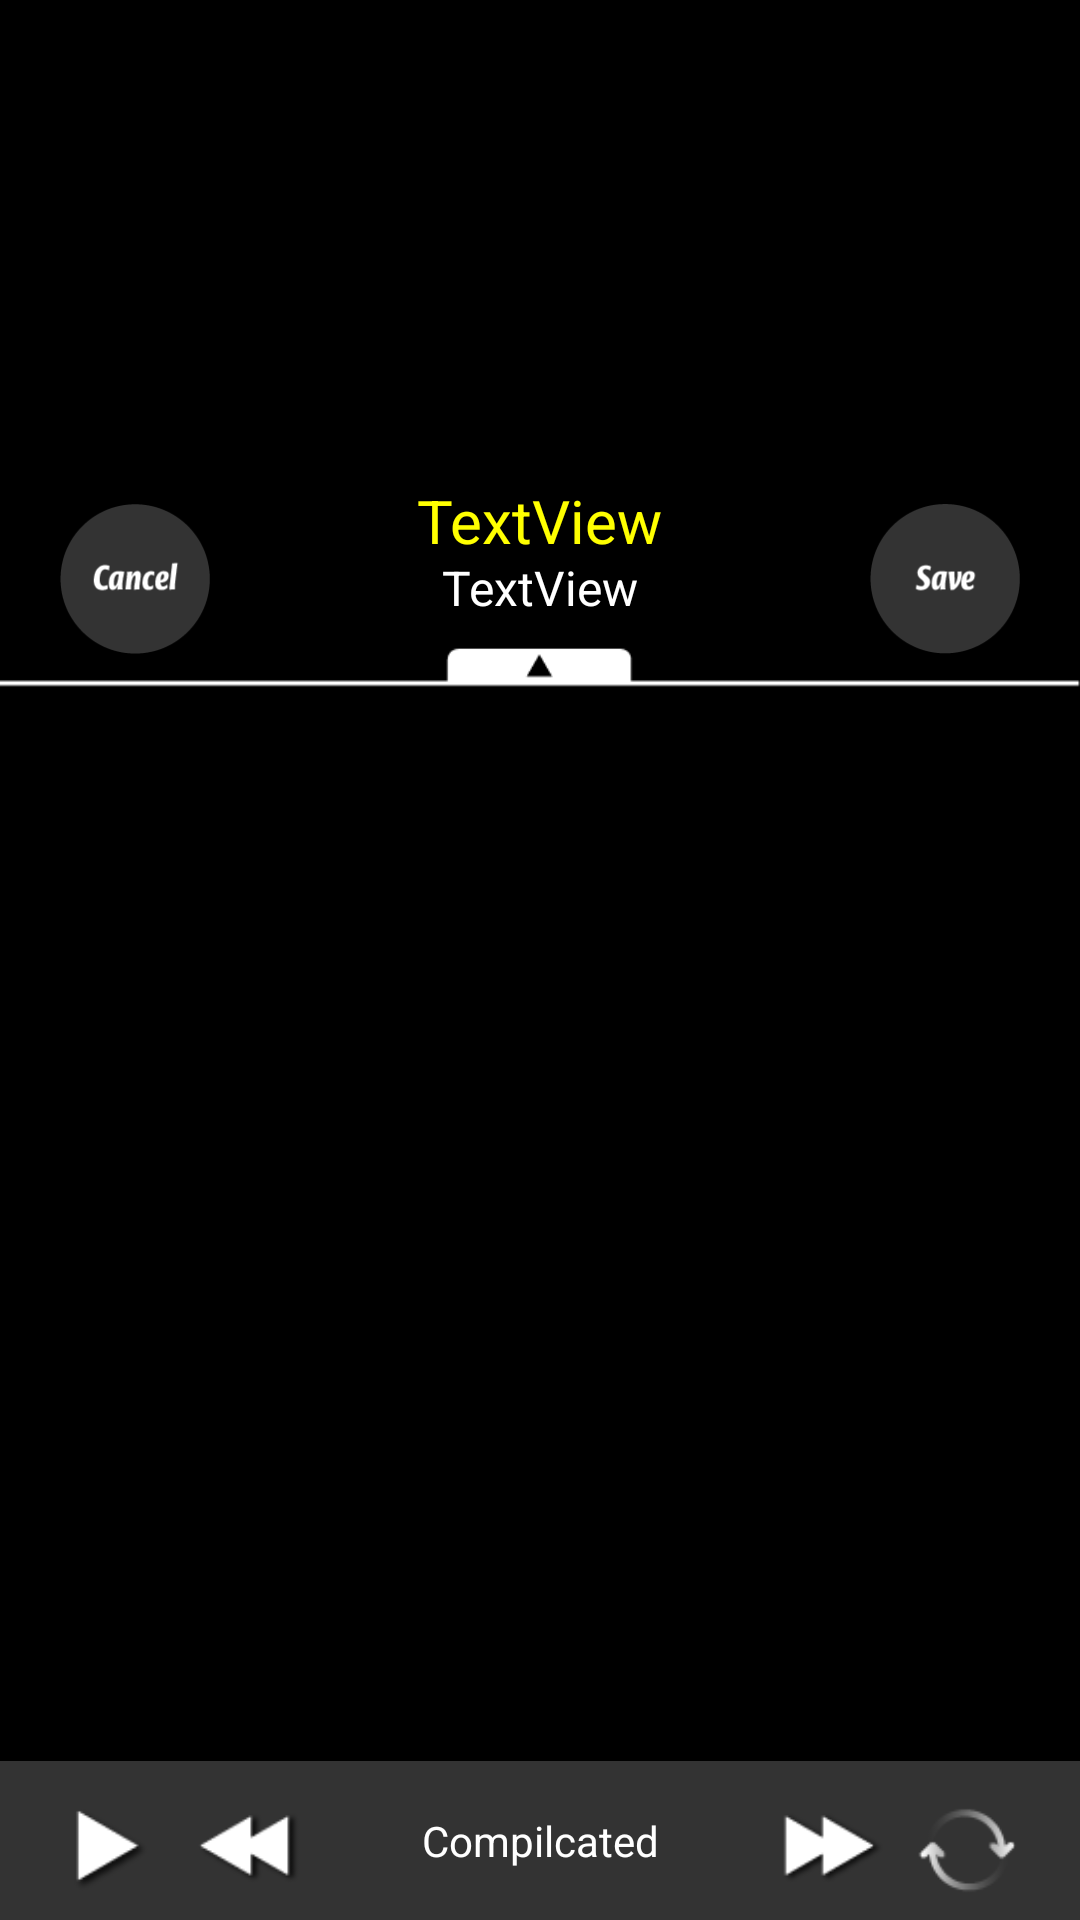

Reconstruct the res/layout file that produces this screen, plus the resources it refers to.
<!-- AndroidManifest.xml: activity theme android:Theme.NoTitleBar -->
<!-- res/layout/addplaylist.xml -->
<RelativeLayout xmlns:android="http://schemas.android.com/apk/res/android"
    xmlns:tools="http://schemas.android.com/tools"
    xmlns:dslv="http://schemas.android.com/apk/res/com.example.player"
    android:id="@+id/inner_content"
    android:layout_width="match_parent"
    android:layout_height="match_parent"
    android:background="@null"
    android:orientation="vertical"
    tools:context=".EditPlaylistAcptivity" >

    <ImageView
        android:id="@+id/backswipe"
        android:layout_width="match_parent"
        android:layout_height="match_parent"
        android:scaleType="center"
        android:background="#000000" />


    <ImageView
        android:id="@+id/imageView2"
        android:layout_width="wrap_content"
        android:layout_height="25dp"
        android:layout_alignParentLeft="true"
        android:layout_marginTop="210dp"
        android:src="@drawable/division_up"
        android:clickable="true" />


    <ListView
        android:id="@+id/listView2"
        android:layout_width="match_parent"
        android:layout_height="wrap_content"
        android:layout_alignParentLeft="true"
        android:layout_below="@+id/imageView2"
        android:layout_above="@+id/mini_back"
        android:orientation="vertical" >
    </ListView>

    <ImageView
        android:id="@+id/mini_back"
        android:layout_width="wrap_content"
        android:layout_height="53dp"
        android:layout_alignParentLeft="true"
        android:layout_alignParentBottom="true"
        android:scaleType="center"
        android:src="@drawable/mini_background" />

    <TextView
        android:id="@+id/mini_text"
        android:layout_width="wrap_content"
        android:layout_height="wrap_content"
        android:layout_alignParentBottom="true"
        android:layout_alignTop="@+id/mini_back"
        android:layout_toLeftOf="@+id/mini_next"
        android:layout_toRightOf="@+id/mini_prev"
        android:layout_marginLeft="5dp"
        android:layout_marginRight="5dp"
        android:gravity="center"
        android:text="Compilcated"
        android:textColor="#ffffff" />

    <ImageButton
        android:id="@+id/mini_play"
        android:layout_width="35dp"
        android:layout_height="35dp"
        android:layout_alignTop="@+id/mini_back"
        android:layout_marginLeft="20dp"
        android:layout_marginTop="12dp"
        android:background="@null"
        android:scaleType="centerInside"
        android:src="@drawable/mini_play" />

    <ImageButton
        android:id="@+id/mini_prev"
        android:layout_width="35dp"
        android:layout_height="35dp"
        android:layout_alignTop="@+id/mini_play"
        android:layout_marginLeft="10dp"
        android:layout_toRightOf="@+id/mini_play"
        android:background="@null"
        android:scaleType="centerInside"
        android:src="@drawable/mini_prev" />

    <ImageButton
        android:id="@+id/mini_once"
        android:layout_width="35dp"
        android:layout_height="35dp"
        android:layout_alignParentRight="true"
        android:layout_alignTop="@+id/mini_play"
        android:layout_marginRight="20dp"
        android:background="@null"
        android:scaleType="centerInside"
        android:src="@drawable/mini_once" />

    <ImageButton
        android:id="@+id/mini_next"
        android:layout_width="35dp"
        android:layout_height="35dp"
        android:layout_alignTop="@+id/mini_once"
        android:layout_marginRight="10dp"
        android:layout_toLeftOf="@+id/mini_once"
        android:background="@null"
        android:scaleType="centerInside"
        android:src="@drawable/mini_next" />

    <LinearLayout
        android:id="@+id/linearLayout1"
        android:layout_width="fill_parent"
        android:layout_height="200dp"
        android:layout_marginTop="7dp"
        android:gravity="center_horizontal"
        android:layout_centerHorizontal="true"
        android:orientation="horizontal" />

    <ImageButton
        android:id="@+id/cancel"
        android:layout_width="50dp"
        android:layout_height="50dp"
        android:layout_alignBottom="@+id/imageView2"
        android:layout_alignParentLeft="true"
        android:layout_marginBottom="17dp"
        android:layout_marginLeft="20dp"
        android:scaleType="centerInside"
        android:src="@drawable/cancelx"
        android:background="@null" />

    <ImageButton
        android:id="@+id/save"
        android:layout_width="50dp"
        android:layout_height="50dp"
        android:layout_alignRight="@+id/mini_once"
        android:layout_alignTop="@+id/cancel"
        android:background="@null"
        android:scaleType="centerInside"
        android:src="@drawable/savex" />
		<TextView
	    android:id="@+id/textView1"
	    android:layout_width="wrap_content"
	    android:layout_height="wrap_content"
	    android:layout_centerHorizontal="true"
	    android:layout_marginTop="160dp"
	    android:maxLength="10"
	    android:text="TextView"
	    android:textColor="#ffff00"
	    android:textSize="20sp" />

	<TextView
	    android:id="@+id/textView2"
	    android:layout_width="wrap_content"
	    android:layout_height="wrap_content"
	    android:layout_marginTop="185dp"
	    android:layout_centerHorizontal="true"
	    android:text="TextView"
	    android:textColor="#ffffff"
	    android:textSize="16sp" />
</RelativeLayout>
<!-- resources referenced by this layout -->
<resources>
  <!-- drawable cancelx (drawable) -->
  <?xml version="1.0" encoding="utf-8"?>
  <selector xmlns:android="http://schemas.android.com/apk/res/android" >
      <item android:state_pressed="true" android:drawable="@drawable/cancel_p"/>
      <item android:drawable="@drawable/cancel"/>
  
  </selector>
  <!-- drawable division_up: png bitmap (drawable, 676 bytes) -->
  <!-- drawable mini_background: png bitmap (drawable, 578 bytes) -->
  <!-- drawable mini_next: png bitmap (drawable, 1201 bytes) -->
  <!-- drawable mini_once: png bitmap (drawable, 1106 bytes) -->
  <!-- drawable mini_play: png bitmap (drawable, 1127 bytes) -->
  <!-- drawable mini_prev: png bitmap (drawable, 1313 bytes) -->
  <!-- drawable savex (drawable) -->
  <?xml version="1.0" encoding="utf-8"?>
  <selector xmlns:android="http://schemas.android.com/apk/res/android" >
      <item android:state_pressed="true" android:drawable="@drawable/save_p"/>
      <item android:drawable="@drawable/save"/>
  </selector>
  <!-- drawable cancel_p: png bitmap (drawable, 3427 bytes) -->
  <!-- drawable cancel: png bitmap (drawable, 2741 bytes) -->
  <!-- drawable save_p: png bitmap (drawable, 3206 bytes) -->
  <!-- drawable save: png bitmap (drawable, 2534 bytes) -->
</resources>
